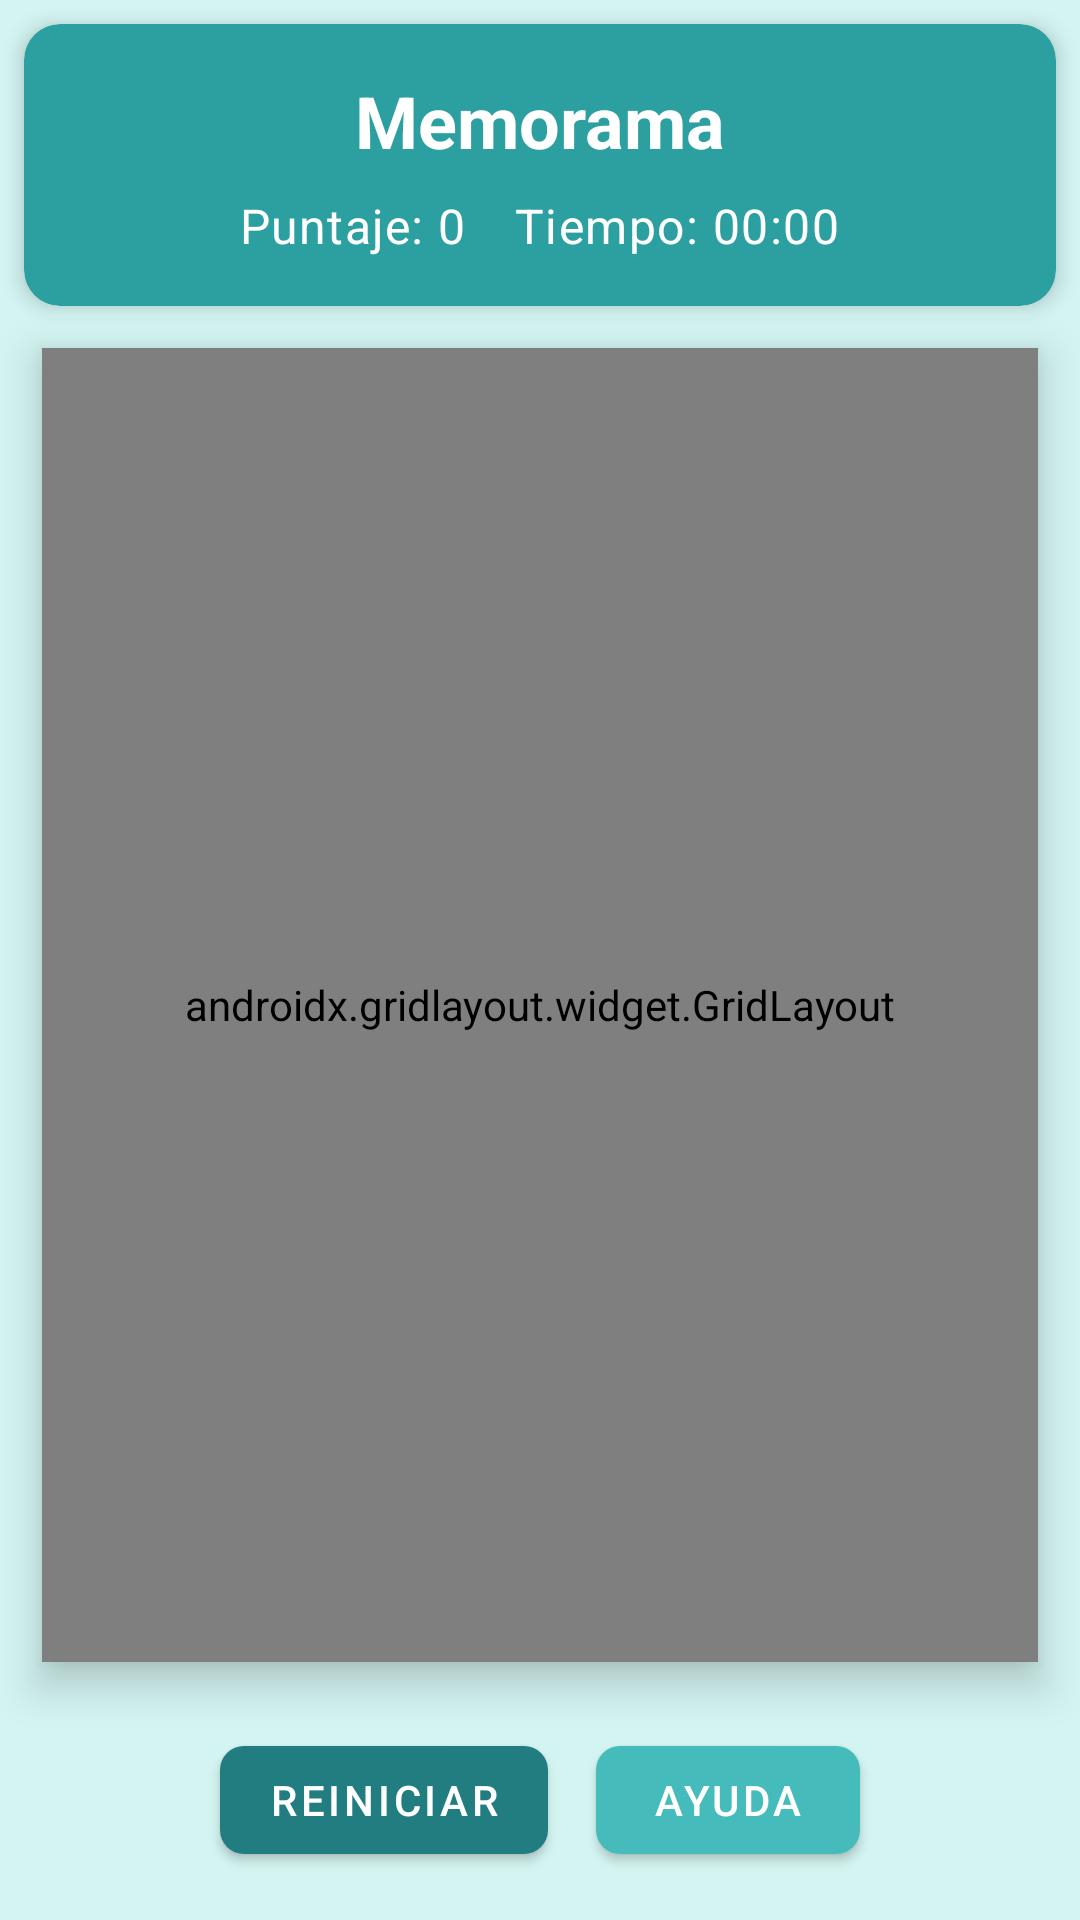

Write the Android layout XML for this screen, with the resource values it uses.
<!-- AndroidManifest.xml: application theme Theme.AprendeQuechua -->
<!-- res/layout/fragment_memoramas.xml -->
<?xml version="1.0" encoding="utf-8"?>
<androidx.constraintlayout.widget.ConstraintLayout
    xmlns:android="http://schemas.android.com/apk/res/android"
    xmlns:app="http://schemas.android.com/apk/res-auto"
    xmlns:tools="http://schemas.android.com/tools"
    android:layout_width="match_parent"
    android:layout_height="match_parent"
    android:background="@color/color_100"
    tools:context=".fragments.MemoramasFragment">

    
    <com.google.android.material.card.MaterialCardView
        android:id="@+id/headerCard"
        android:layout_width="match_parent"
        android:layout_height="wrap_content"
        android:layout_margin="8dp"
        app:cardBackgroundColor="@color/color_500"
        app:cardElevation="4dp"
        app:cardCornerRadius="12dp"
        app:layout_constraintTop_toTopOf="parent"
        app:layout_constraintStart_toStartOf="parent"
        app:layout_constraintEnd_toEndOf="parent">

        <LinearLayout
            android:layout_width="match_parent"
            android:layout_height="wrap_content"
            android:orientation="vertical"
            android:padding="16dp"
            android:gravity="center">

            <TextView
                android:layout_width="wrap_content"
                android:layout_height="wrap_content"
                android:text="Memorama"
                android:textColor="@color/white"
                android:textSize="24sp"
                android:textStyle="bold"
                style="@style/TextAppearance.Material3.HeadlineMedium"/>

            <LinearLayout
                android:layout_width="match_parent"
                android:layout_height="wrap_content"
                android:orientation="horizontal"
                android:gravity="center"
                android:layout_marginTop="8dp">

                <TextView
                    android:id="@+id/scoreTextView"
                    android:layout_width="wrap_content"
                    android:layout_height="wrap_content"
                    android:text="Puntaje: 0"
                    android:textColor="@color/white"
                    android:textSize="16sp"
                    style="@style/TextAppearance.Material3.BodyLarge"/>

                <TextView
                    android:id="@+id/timerTextView"
                    android:layout_width="wrap_content"
                    android:layout_height="wrap_content"
                    android:text="Tiempo: 00:00"
                    android:textColor="@color/white"
                    android:textSize="16sp"
                    android:layout_marginStart="16dp"
                    style="@style/TextAppearance.Material3.BodyLarge"/>
            </LinearLayout>
        </LinearLayout>
    </com.google.android.material.card.MaterialCardView>

    
    <androidx.gridlayout.widget.GridLayout
        android:id="@+id/gameGrid"
        android:layout_width="0dp"
        android:layout_height="0dp"
        android:layout_margin="14dp"
        android:background="@color/color_50"
        android:elevation="8dp"
        app:cardCornerRadius="16dp"
        app:columnCount="3"
        app:rowCount="3"
        app:layout_constraintTop_toBottomOf="@id/headerCard"
        app:layout_constraintBottom_toTopOf="@id/controlsLayout"
        app:layout_constraintStart_toStartOf="parent"
        app:layout_constraintEnd_toEndOf="parent"
        tools:ignore="MissingClass">

    </androidx.gridlayout.widget.GridLayout>

    
    <LinearLayout
        android:id="@+id/controlsLayout"
        android:layout_width="match_parent"
        android:layout_height="wrap_content"
        android:orientation="horizontal"
        android:gravity="center"
        android:layout_margin="8dp"
        android:padding="8dp"
        app:layout_constraintBottom_toBottomOf="parent"
        app:layout_constraintStart_toStartOf="parent"
        app:layout_constraintEnd_toEndOf="parent">

        <com.google.android.material.button.MaterialButton
            android:id="@+id/restartButton"
            android:layout_width="wrap_content"
            android:layout_height="wrap_content"
            android:text="Reiniciar"
            android:textColor="@color/white"
            app:backgroundTint="@color/color_600"
            app:cornerRadius="8dp"/>

        <com.google.android.material.button.MaterialButton
            android:id="@+id/helpButton"
            android:layout_width="wrap_content"
            android:layout_height="wrap_content"
            android:text="Ayuda"
            android:textColor="@color/white"
            android:layout_marginStart="16dp"
            app:backgroundTint="@color/color_400"
            app:cornerRadius="8dp"/>
    </LinearLayout>

</androidx.constraintlayout.widget.ConstraintLayout>
<!-- resources referenced by this layout -->
<resources>
  <color name="color_100">#d3f4f1</color>
  <color name="color_400">#45bcbb</color>
  <color name="color_50">#f2fbfa</color>
  <color name="color_500">#2c9fa0</color>
  <color name="color_600">#217d80</color>
  <color name="white">#FFFFFFFF</color>
  <style name="Theme.AprendeQuechua" parent="Base.Theme.AprendeQuechua" />
  <style name="Base.Theme.AprendeQuechua" parent="Theme.MaterialComponents.DayNight.NoActionBar">
          
          
          <item name="colorPrimary">#217D80</item> 
          <item name="colorPrimaryDark">#1A646B</item> 
          <item name="colorOnPrimary">@android:color/white</item>
      </style>
</resources>
